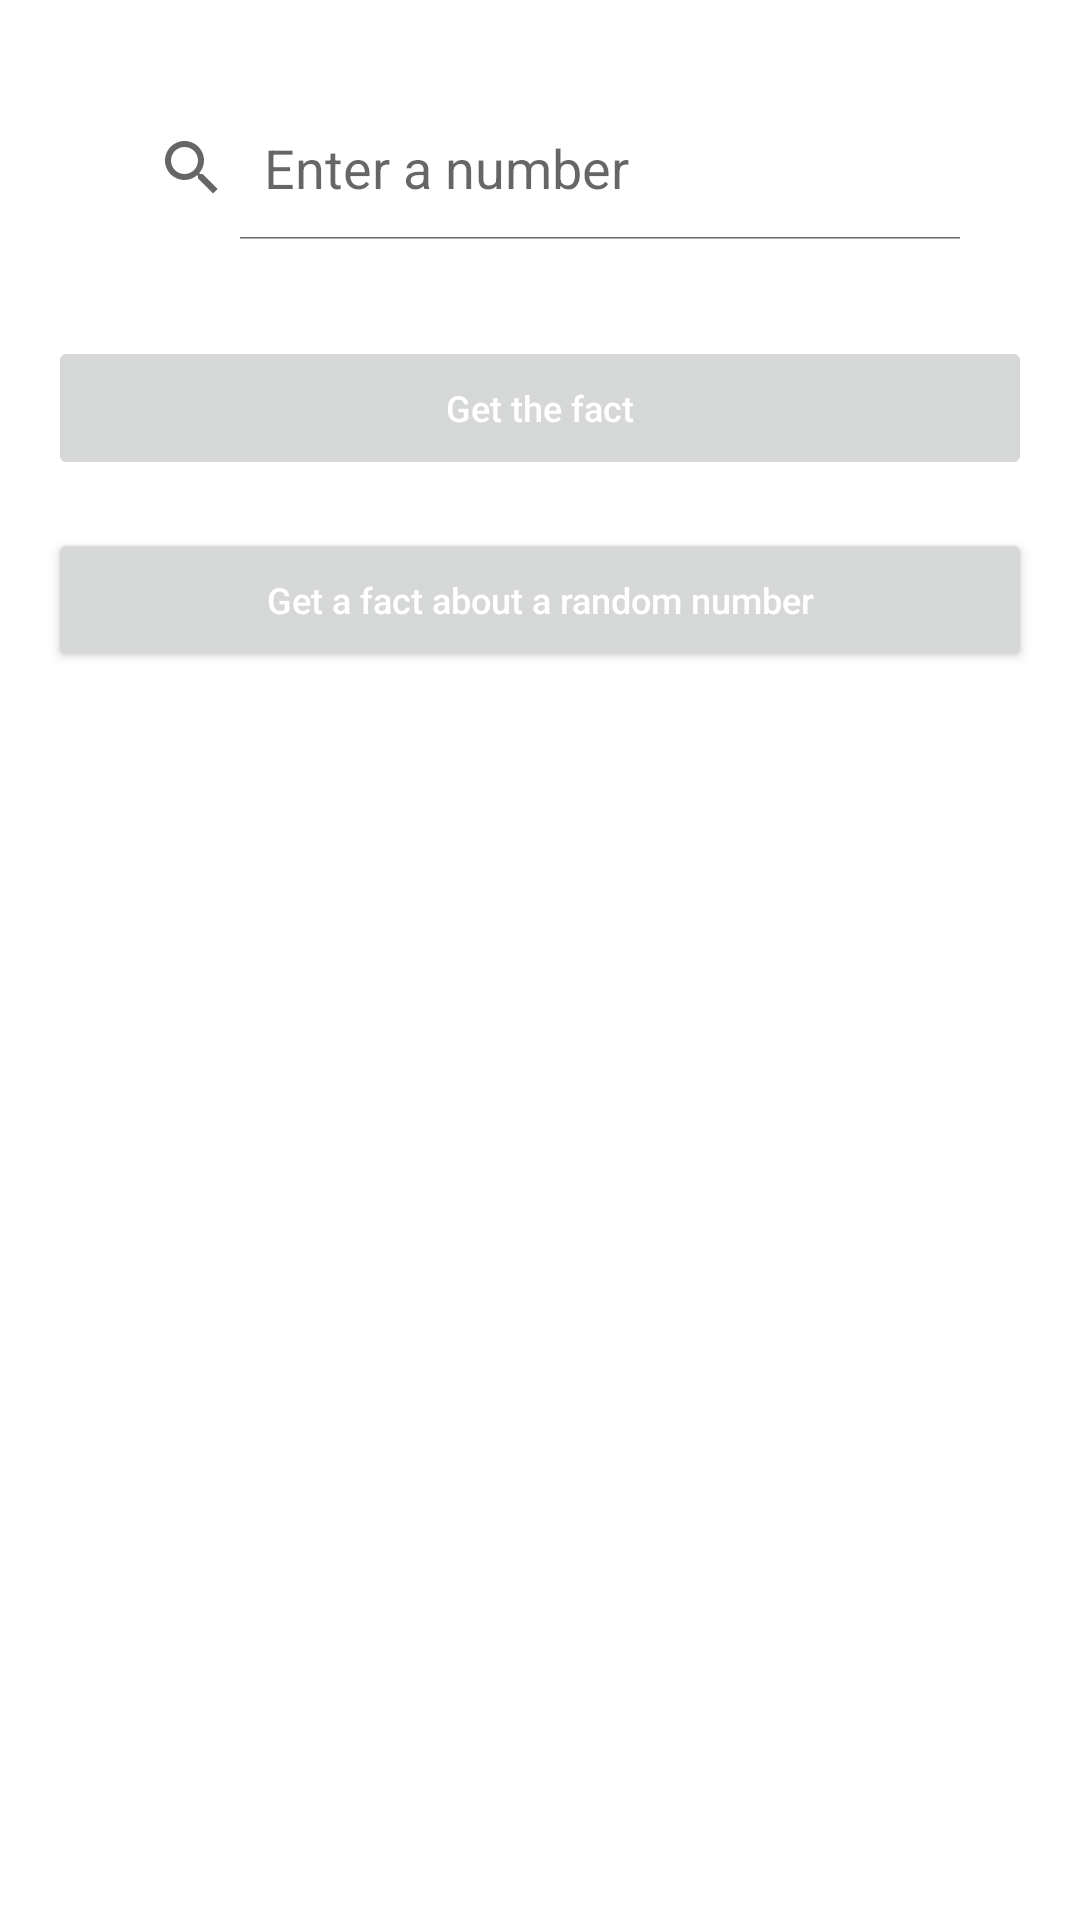

Reconstruct the res/layout file that produces this screen, plus the resources it refers to.
<!-- AndroidManifest.xml: application theme Theme.NumbersInfoApp -->
<!-- res/layout/fragment_search_number.xml -->
<?xml version="1.0" encoding="utf-8"?>
<LinearLayout xmlns:android="http://schemas.android.com/apk/res/android"
    android:layout_width="match_parent"
    android:layout_height="match_parent"
    android:orientation="vertical">

    <LinearLayout
        android:layout_width="match_parent"
        android:layout_height="wrap_content"
        android:layout_margin="16dp"
        android:orientation="vertical">

        <SearchView
            android:id="@+id/search_input_view"
            android:layout_width="match_parent"
            android:layout_height="wrap_content"
            android:layout_margin="16dp"
            android:inputType="number"
            android:singleLine="true"
            android:iconifiedByDefault="false"

            android:queryHint="@string/enter_number"
            android:imeOptions="actionSearch"/>

        <Button
            android:id="@+id/search_number_button"
            android:layout_width="match_parent"
            android:layout_height="wrap_content"
            android:enabled="false"
            android:layout_marginTop="16dp"
            android:textColor="@color/white"
            android:textSize="12sp"
            android:textAllCaps="false"
            android:text="@string/get_the_fact"/>

        <Button
            android:id="@+id/random_number_button"
            android:layout_width="match_parent"
            android:layout_height="wrap_content"
            android:layout_marginTop="16dp"
            android:textColor="@color/white"
            android:textSize="12sp"
            android:textAllCaps="false"
            android:text="@string/get_fact_about_random_number"/>

        <TextView
            android:id="@+id/number_info_text_view"
            android:layout_width="wrap_content"
            android:layout_height="wrap_content"
            android:layout_marginTop="16dp"
            android:textColor="@color/black"
            android:textStyle="bold"
            android:textSize="14sp"/>

        <ProgressBar
            android:id="@+id/progress_bar"
            android:layout_width="wrap_content"
            android:layout_height="wrap_content"
            android:layout_marginTop="16dp"
            android:layout_gravity="center"
            android:visibility="invisible"/>

        <androidx.recyclerview.widget.RecyclerView
            android:id="@+id/numbers_recycler_view"
            android:layout_width="match_parent"
            android:layout_height="wrap_content"
            android:layout_marginTop="16dp" />

    </LinearLayout>

</LinearLayout>
<!-- resources referenced by this layout -->
<resources>
  <string name="enter_number">Enter a number</string>
  <string name="get_fact_about_random_number">Get a fact about a random number</string>
  <string name="get_the_fact">Get the fact</string>
  <style name="Theme.NumbersInfoApp" parent="Theme.MaterialComponents.DayNight.DarkActionBar">
          
          <item name="colorPrimary">@color/purple_500</item>
          <item name="colorPrimaryVariant">@color/purple_700</item>
          <item name="colorOnPrimary">@color/white</item>
          
          <item name="colorSecondary">@color/teal_200</item>
          <item name="colorSecondaryVariant">@color/teal_700</item>
          <item name="colorOnSecondary">@color/black</item>
          
          <item name="android:statusBarColor">?attr/colorPrimaryVariant</item>
          
      </style>
  <!-- not gathered from this repository: default colours our renderer supplied (Android Studio template values) -->
  <color name="purple_500">#FF6200EE</color>
  <color name="purple_700">#FF3700B3</color>
  <color name="teal_200">#FF03DAC5</color>
  <color name="teal_700">#FF018786</color>
  <color name="black">#FF000000</color>
  <color name="white">#FFFFFFFF</color>
</resources>
